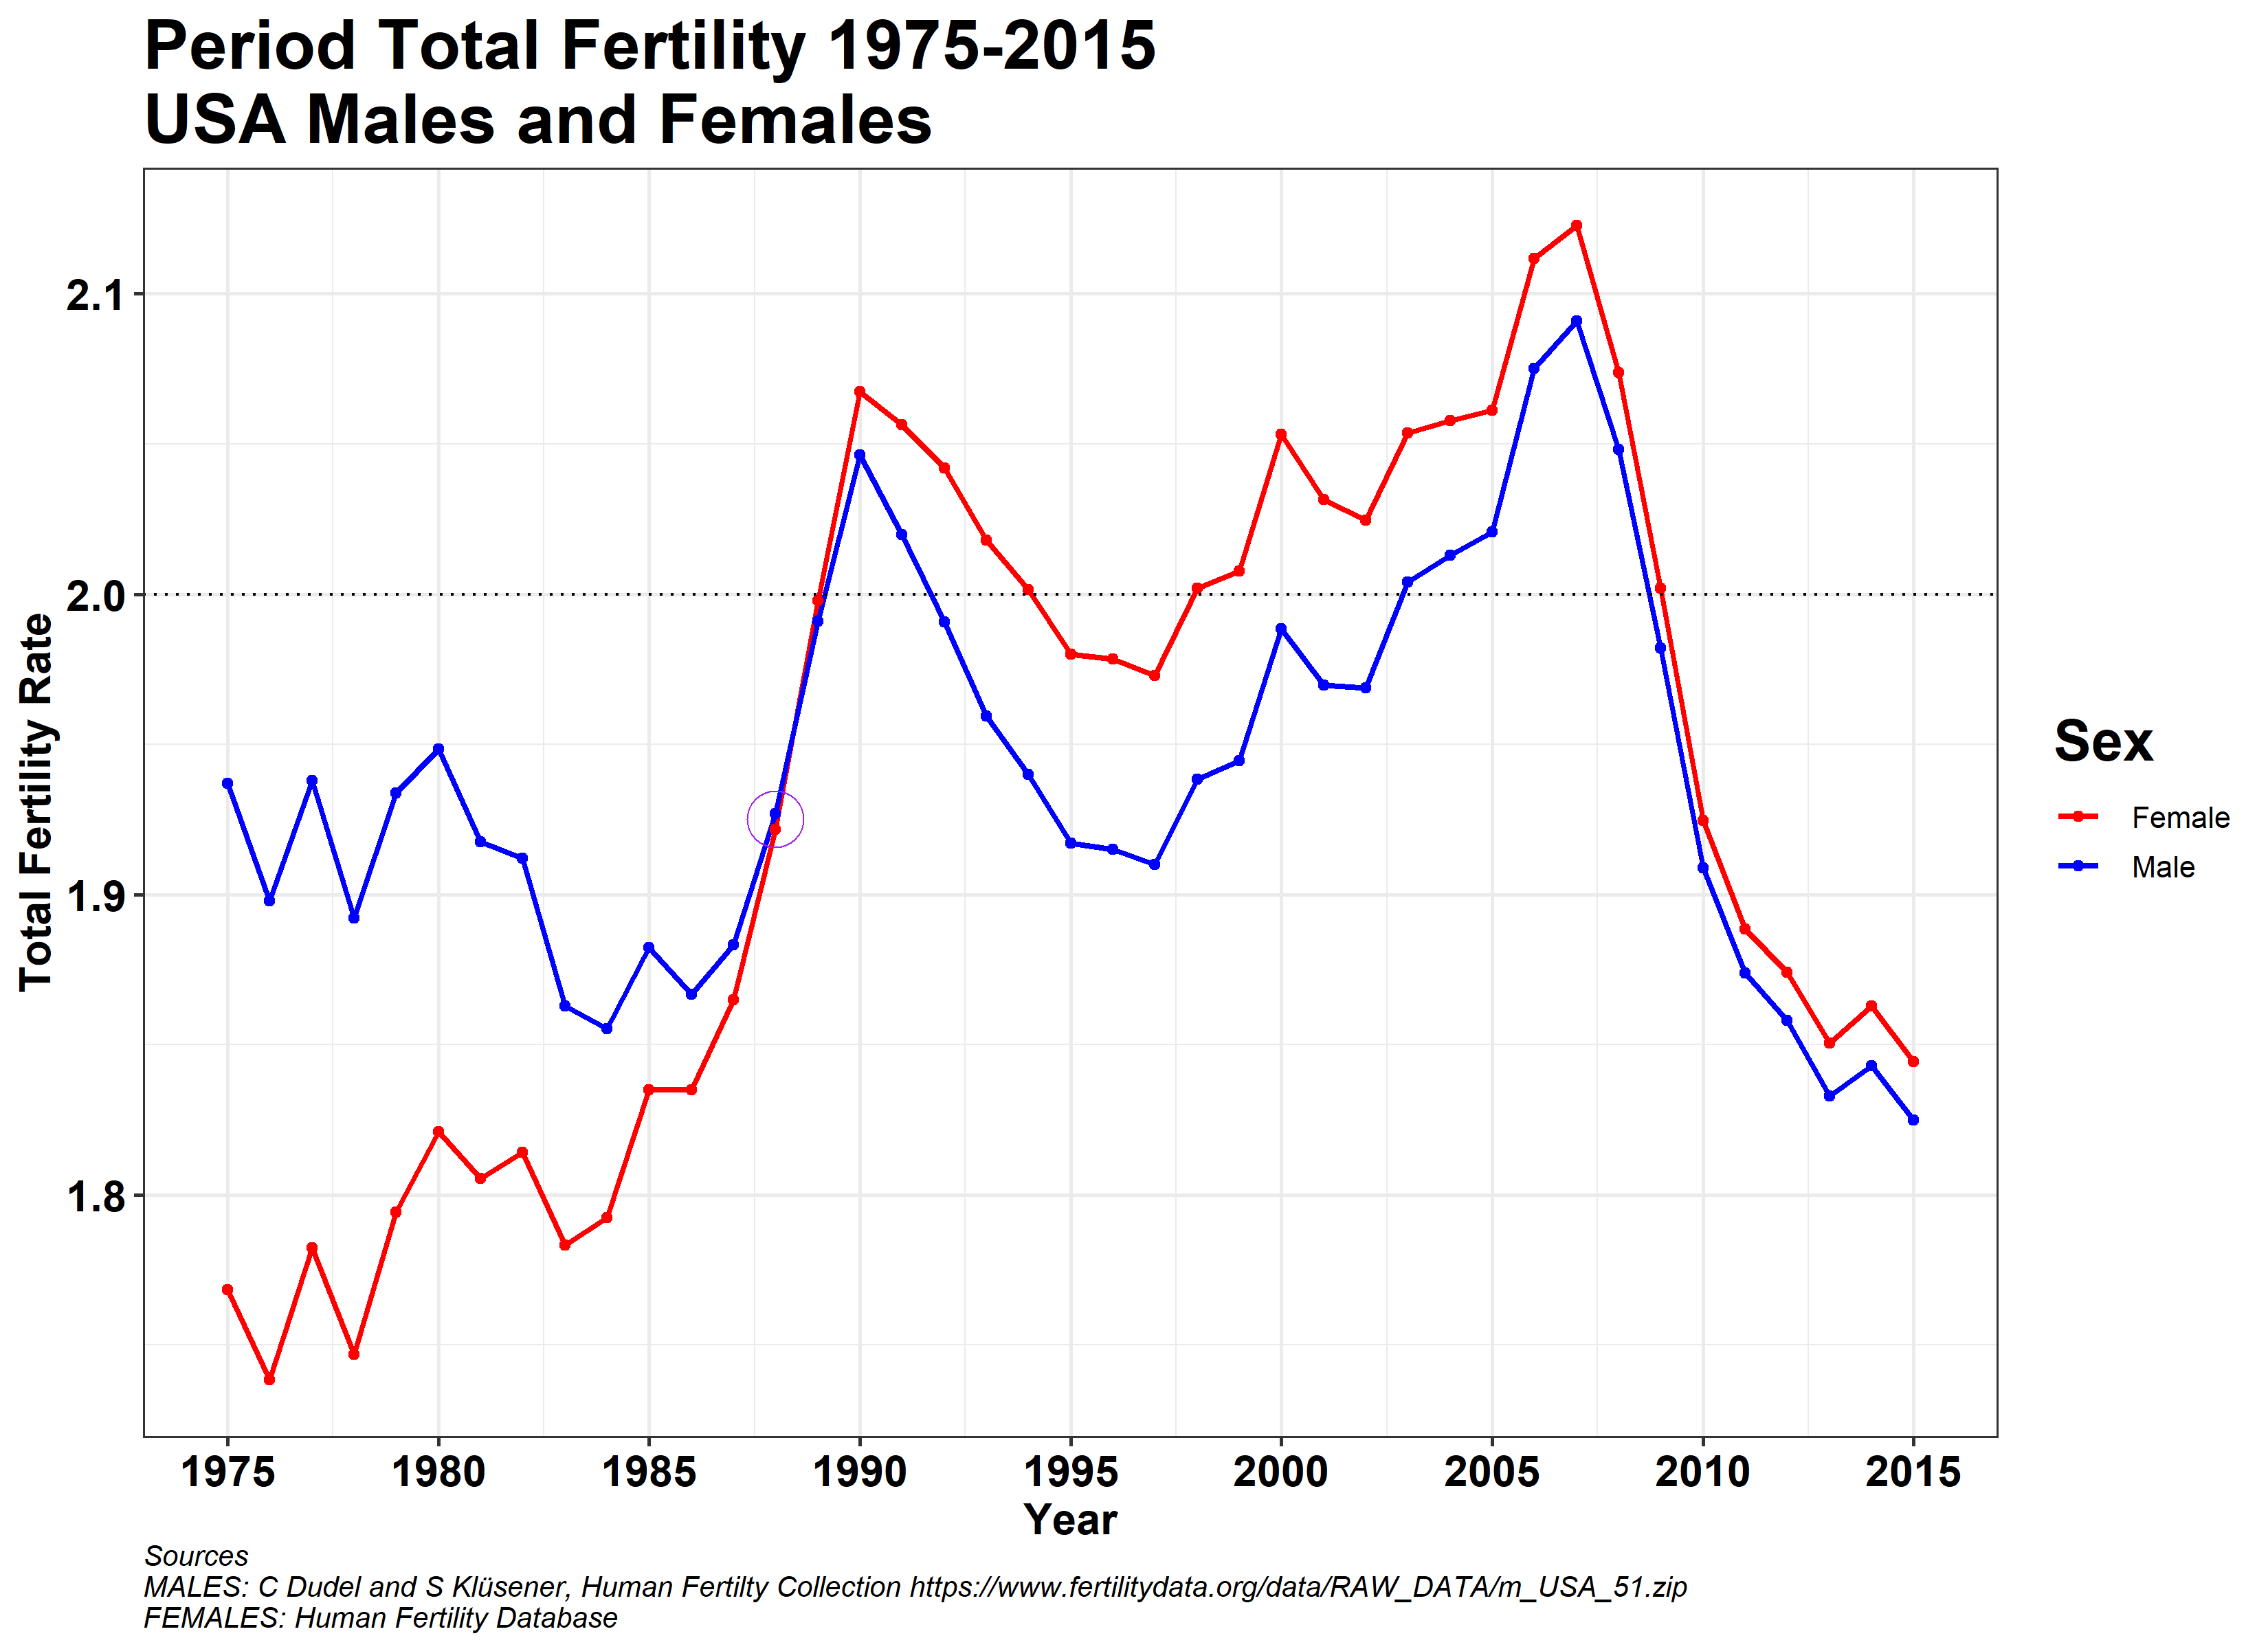

The R source for this figure:
# USA male fertility
# from Dudel, C. and S. Klüsener. Male fertility data for high-income 
# countries [unpublished data]. Submitted to the HFC by C. Dudel 
# on 15.05.2019.
# 
# downloaded from Human Fertility Collection 2 Nov 2019
# https://www.fertilitydata.org/data/RAW_DATA/m_USA_51.zip

library(tidyverse)

# Male data from HFC, as described above
MM = read.table(file='m_ASFR_USA.txt', header=TRUE) %>%
      mutate(Y = factor(Year)) 

# Female data from HFD
FF = read.table(file='USAasfrTR.txt', skip=2, header=TRUE) %>%
       filter(Year %in% unique(MM$Year)) %>%
       mutate(Age = 11 + as.numeric(Age)) %>%
       group_by(Year,Age) %>%
       summarize(ASFR = mean(ASFR)) %>%
       mutate(Y=factor(Year))

big = bind_rows(
         mutate(MM,Sex='Male'),
         mutate(FF,Sex='Female')
       )
       
tmp = big %>%
           group_by(Sex,Year) %>%
           summarize(TFR=sum(ASFR))

theme_carl <- function () { 
  theme_bw(base_size=13) %+replace% 
    theme(
      title      = element_text(size=20, face='bold'),
      plot.caption  = element_text(size=10, face='italic',hjust=0),
      axis.text  = element_text(size=15, face='bold'),
      axis.title = element_text(size=15, face='bold')
    )
}

tmp = big %>%
  filter(Year > 1974) %>%
  group_by(Sex,Year) %>%
  summarize(TFR=sum(ASFR))

G = ggplot(data=tmp) +
      aes(x=Year, y=TFR, group=Sex, color=Sex) +
      geom_line(lwd=1) +
      geom_point() +
      geom_point(x=1988, y=1.925, shape=1, size=9, color='purple') +
      geom_hline(yintercept = 2, lty='dotted') +
      scale_color_manual(values=c('red','blue')) +
      scale_x_continuous(breaks=seq(1975,2015,5)) +
      labs(x='Year',
           y='Total Fertility Rate',
           title='Period Total Fertility 1975-2015\nUSA Males and Females',
           caption='Sources\nMALES: C Dudel and S Klüsener, Human Fertilty Collection https://www.fertilitydata.org/data/RAW_DATA/m_USA_51.zip\nFEMALES: Human Fertility Database') +
      theme_carl()


print(G)

ggsave(G, file='USA-TFR-by-sex.png', height=8, width=11, units='in', dpi=300)

